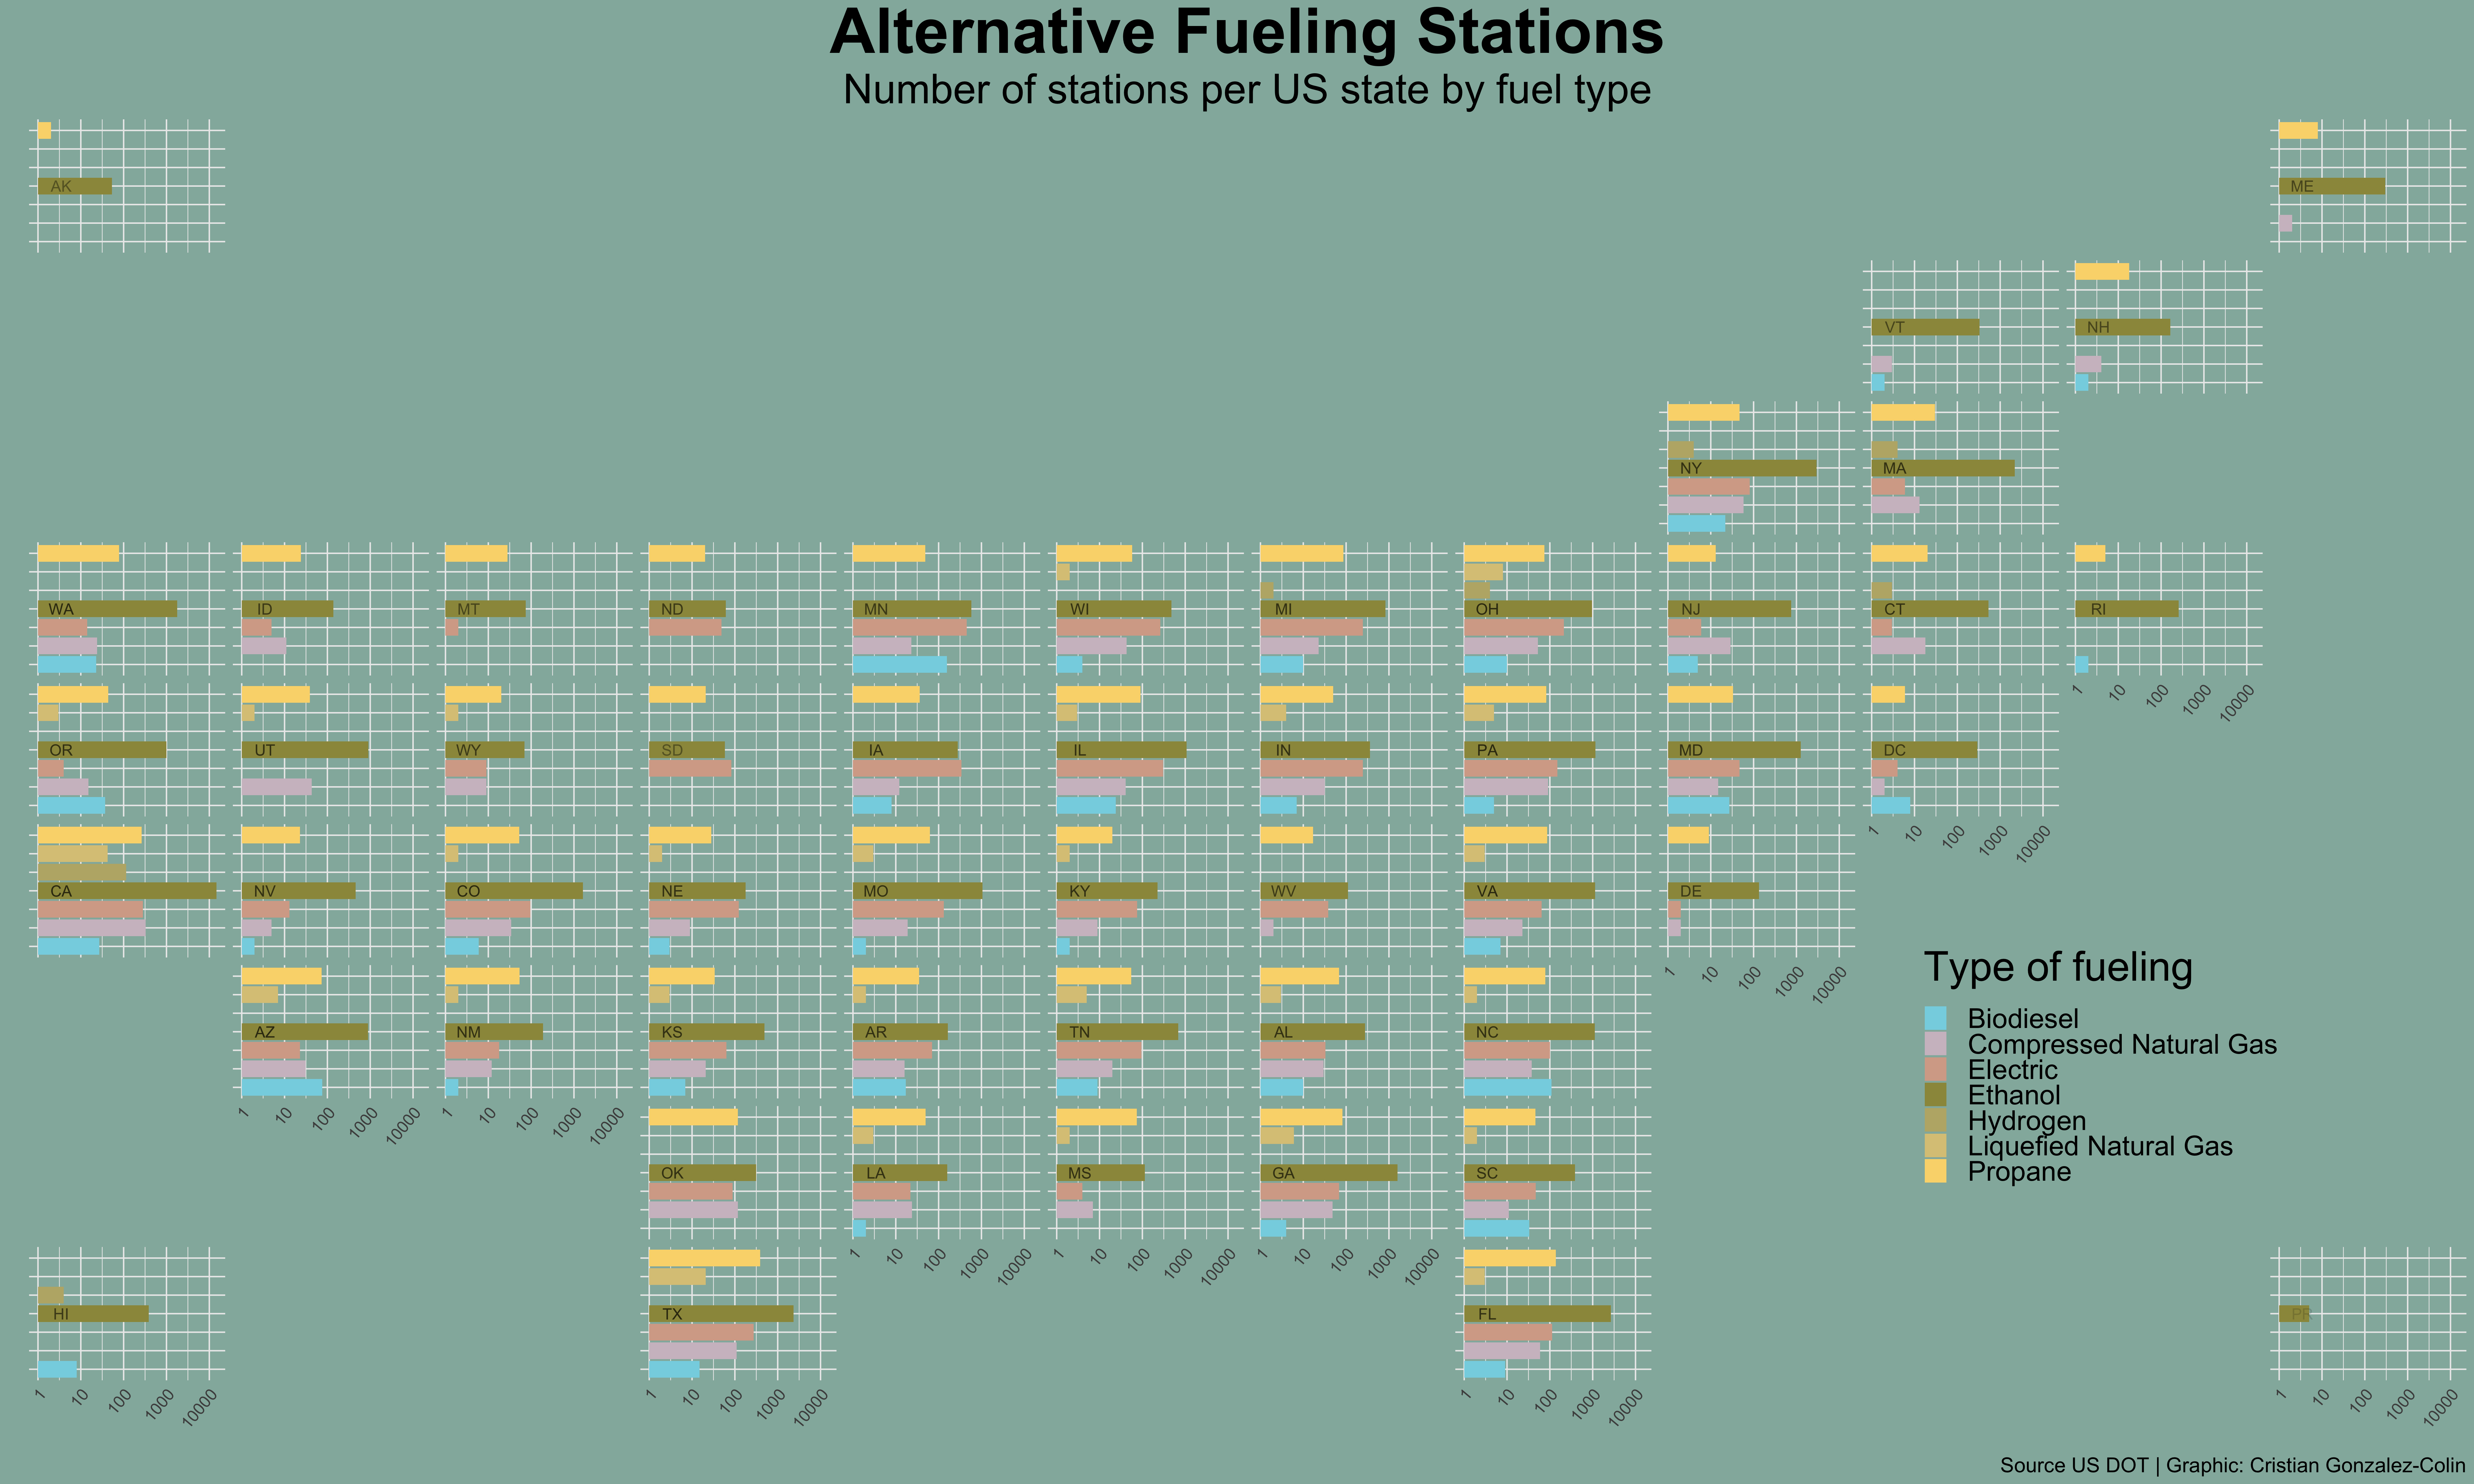

This chart was generated by the following R code:
suppressWarnings( library(tidytuesdayR))
suppressWarnings( library(tidyverse))
suppressWarnings( library(wesanderson))
suppressWarnings( library(geofacet))

stations <- readr::read_csv('https://raw.githubusercontent.com/rfordatascience/tidytuesday/master/data/2022/2022-03-01/stations.csv')


stateDF <- stations %>% count(STATE, FUEL_TYPE_CODE) %>% filter(STATE != "ON")
labels.vec <- c("Biodiesel", "Compressed Natural Gas", "Electric", "Ethanol", "Hydrogen", "Liquefied Natural Gas", "Propane")
f1 <- "#93b5ab"


ggp <- ggplot(stateDF, aes(x = FUEL_TYPE_CODE, y = n, fill = FUEL_TYPE_CODE )) +
  geom_bar(stat = "identity") +
  geom_col() +
  coord_flip() +
  scale_y_continuous(trans='log10') +
  geom_text(aes(4, 3.5, label = STATE), lineheight = 0.8, size = 4, stat = "unique", alpha = 0.15) +
  labs(title = "Alternative Fueling Stations", 
       subtitle = "Number of stations per US state by fuel type", 
       caption = "Source US DOT | Graphic: Cristian Gonzalez-Colin", 
       x = "", 
       y = "") +
  scale_fill_manual(name = "Type of fueling", labels = labels.vec, values = wes_palette("Moonrise3", 7, type = c("continuous")))+
  facet_geo(~ STATE, grid = "us_state_with_DC_PR_grid1") + 
  #guides(fill=guide_legend(ncol=2)) +
  theme_minimal() +
  theme(plot.background = element_rect(colour = f1, fill = f1),
        panel.background = element_rect(colour = f1, fill = f1), 
        plot.title = element_text(colour = "black", size=46, face = "bold", hjust = 0.5), 
        plot.subtitle = element_text(colour = "black", size=30, hjust = 0.5), 
        plot.caption = element_text(colour = "black", size=15, hjust = 1), 
        strip.text.x = element_blank(),
        strip.background = element_blank(), 
        axis.text.y=element_blank(),
        axis.text.x=element_text(size = 12, angle = 50, vjust = 1, hjust=1),
        legend.background = element_rect(colour = f1, fill = f1), 
        legend.key = element_rect(colour = f1, fill = f1),
        legend.position = c(0.85, 0.25),
        legend.text = element_text(colour = "black", size=20, hjust = 0), 
        legend.title = element_text(colour = "black", size=30, hjust = 0))


plot.nam <- paste0("tidyTuesday_week09.png")
ggsave(here::here(plot.nam), ggp, dpi = 320, height = 15, width = 25)




